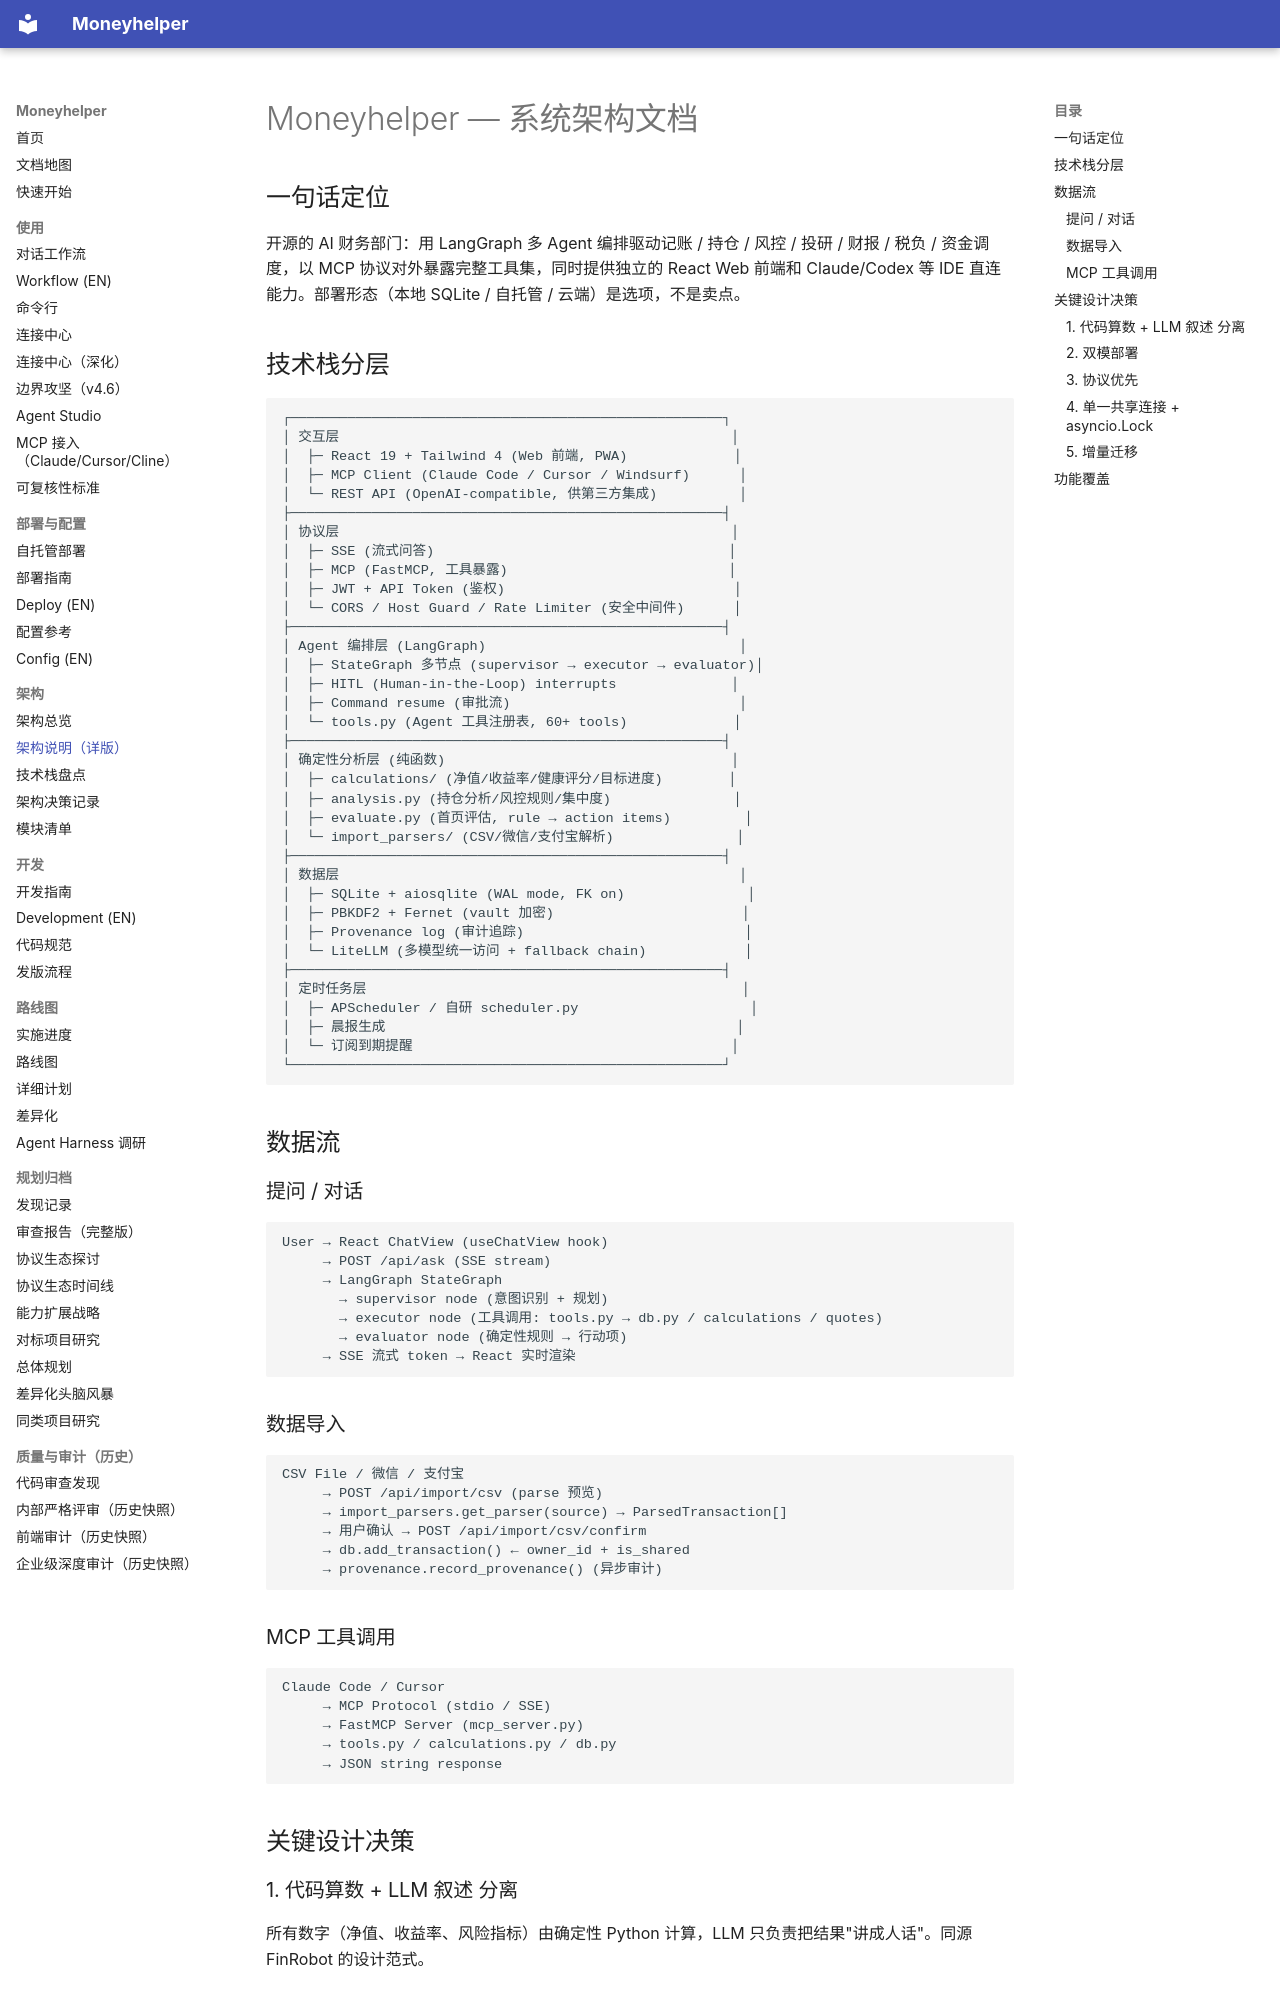

repository: badhope/moneyhelper · page: ARCHITECTURE-detail/index.html · generator: mkdocs

# Moneyhelper — 系统架构文档

## 一句话定位

开源的 AI 财务部门：用 LangGraph 多 Agent 编排驱动记账 / 持仓 / 风控 / 投研 / 财报 / 税负 / 资金调度，以 MCP 协议对外暴露完整工具集，同时提供独立的 React Web 前端和 Claude/Codex 等 IDE 直连能力。部署形态（本地 SQLite / 自托管 / 云端）是选项，不是卖点。

## 技术栈分层

```
┌─────────────────────────────────────────────────────┐
│ 交互层                                                │
│  ├─ React 19 + Tailwind 4 (Web 前端, PWA)             │
│  ├─ MCP Client (Claude Code / Cursor / Windsurf)      │
│  └─ REST API (OpenAI-compatible, 供第三方集成)          │
├─────────────────────────────────────────────────────┤
│ 协议层                                                │
│  ├─ SSE (流式问答)                                    │
│  ├─ MCP (FastMCP, 工具暴露)                           │
│  ├─ JWT + API Token (鉴权)                            │
│  └─ CORS / Host Guard / Rate Limiter (安全中间件)      │
├─────────────────────────────────────────────────────┤
│ Agent 编排层 (LangGraph)                               │
│  ├─ StateGraph 多节点 (supervisor → executor → evaluator)│
│  ├─ HITL (Human-in-the-Loop) interrupts              │
│  ├─ Command resume (审批流)                            │
│  └─ tools.py (Agent 工具注册表, 60+ tools)             │
├─────────────────────────────────────────────────────┤
│ 确定性分析层 (纯函数)                                   │
│  ├─ calculations/ (净值/收益率/健康评分/目标进度)        │
│  ├─ analysis.py (持仓分析/风控规则/集中度)               │
│  ├─ evaluate.py (首页评估, rule → action items)         │
│  └─ import_parsers/ (CSV/微信/支付宝解析)               │
├─────────────────────────────────────────────────────┤
│ 数据层                                                 │
│  ├─ SQLite + aiosqlite (WAL mode, FK on)               │
│  ├─ PBKDF2 + Fernet (vault 加密)                       │
│  ├─ Provenance log (审计追踪)                           │
│  └─ LiteLLM (多模型统一访问 + fallback chain)            │
├─────────────────────────────────────────────────────┤
│ 定时任务层                                              │
│  ├─ APScheduler / 自研 scheduler.py                     │
│  ├─ 晨报生成                                           │
│  └─ 订阅到期提醒                                       │
└─────────────────────────────────────────────────────┘
```

## 数据流
